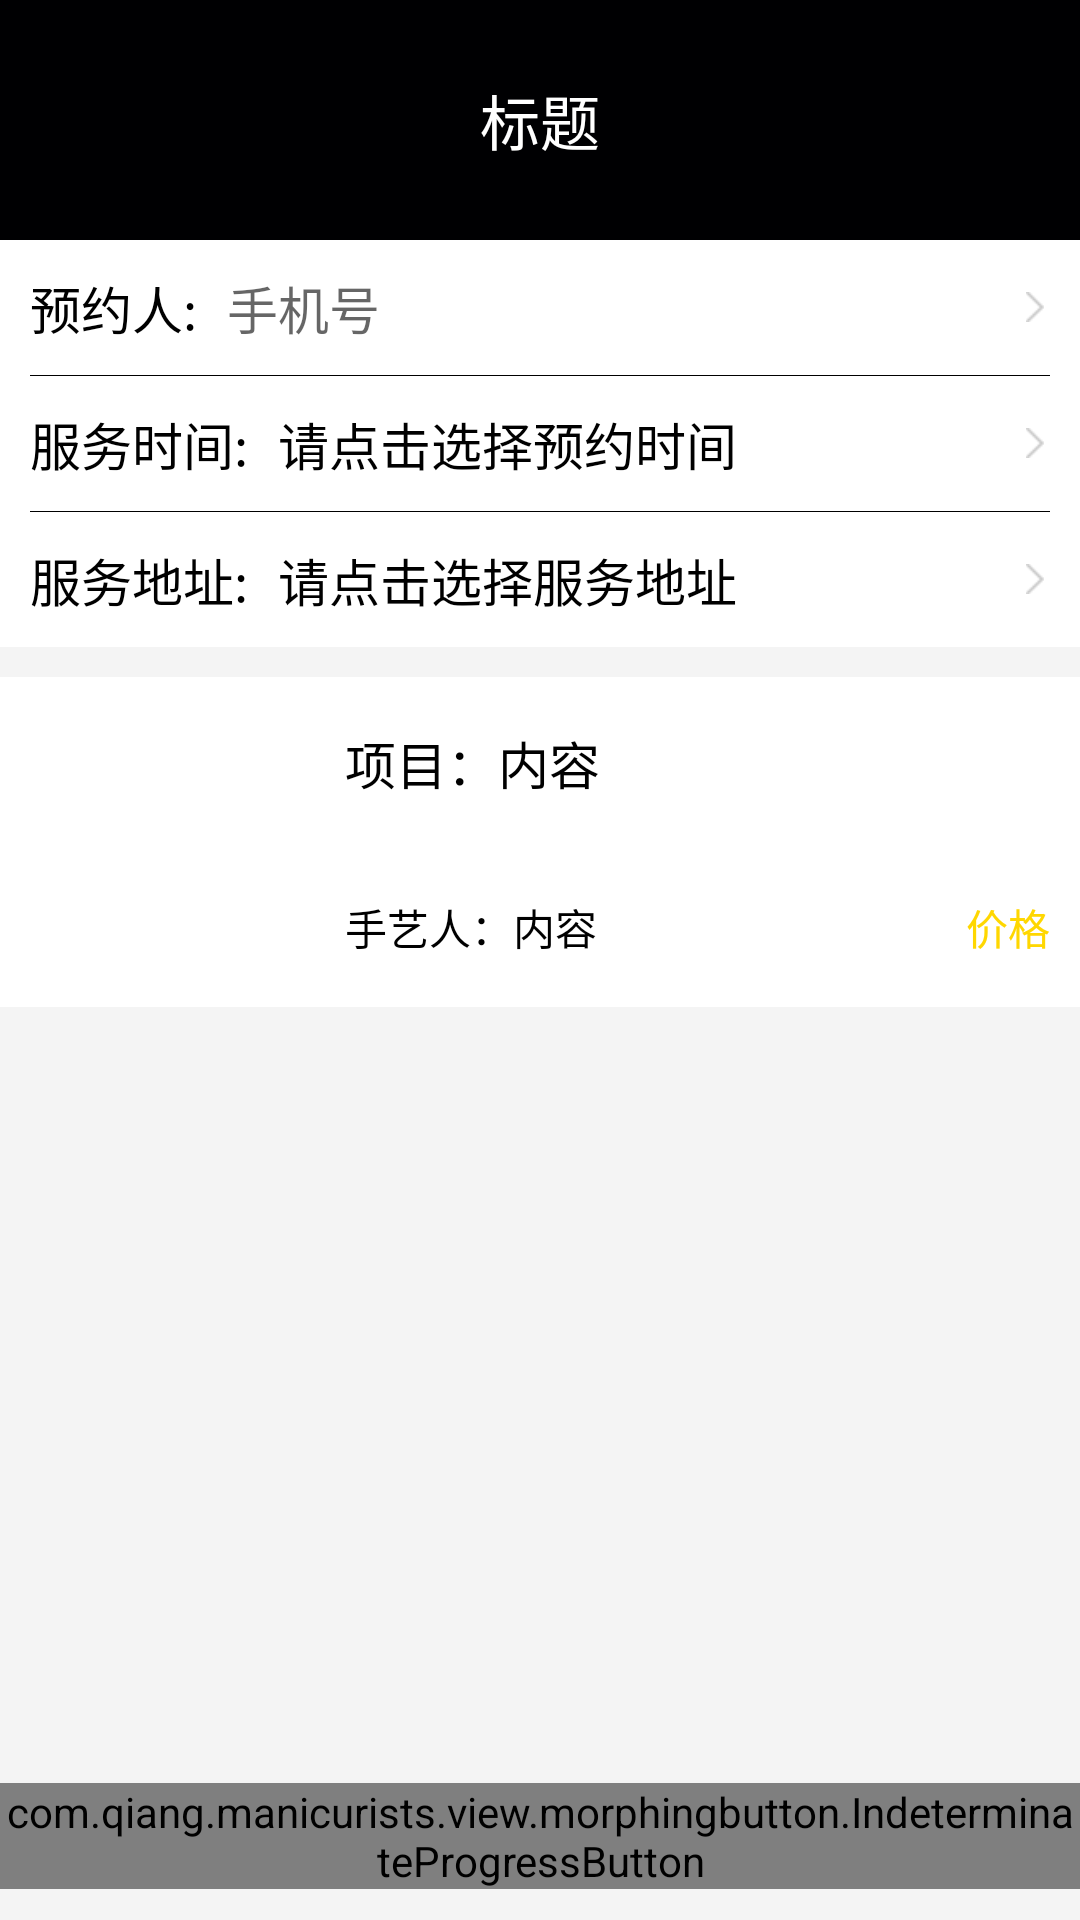

Reconstruct the res/layout file that produces this screen, plus the resources it refers to.
<!-- AndroidManifest.xml: application theme Theme.AppCompat.Light.NoActionBar -->
<!-- res/layout/activity_buy.xml -->
<?xml version="1.0" encoding="utf-8"?>
<RelativeLayout xmlns:android="http://schemas.android.com/apk/res/android"
    xmlns:tools="http://schemas.android.com/tools"
    android:layout_width="match_parent"
    android:layout_height="match_parent"
    android:background="@color/basic_bg_color"
    tools:context="com.qiang.manicurists.activity.BuyActivity">

    <LinearLayout
        android:layout_width="match_parent"
        android:layout_height="match_parent"
        android:layout_above="@+id/buy_confirmbuy_linear_id"
        android:orientation="vertical">

        <include layout="@layout/layout_toolbar_back" />

        <ScrollView
            android:layout_width="match_parent"
            android:layout_height="match_parent">

            <LinearLayout
                android:layout_width="match_parent"
                android:layout_height="wrap_content"
                android:orientation="vertical">

                <LinearLayout
                    android:layout_width="match_parent"
                    android:layout_height="wrap_content"
                    android:background="@color/title_text_color"
                    android:orientation="vertical">

                    <LinearLayout
                        android:layout_width="match_parent"
                        android:layout_height="wrap_content"
                        android:layout_margin="10dp"
                        android:gravity="center_vertical"
                        android:orientation="horizontal">

                        <TextView
                            android:id="@+id/buy_customer_title_id"
                            android:layout_width="wrap_content"
                            android:layout_height="wrap_content"
                            android:textSize="17dp"
                            android:textColor="@color/basic_text_color"
                            android:text="预约人:" />

                        <EditText
                            android:id="@+id/buy_customer_text_id"
                            android:layout_width="wrap_content"
                            android:layout_height="wrap_content"
                            android:layout_weight="1"
                            android:textSize="17dp"
                            android:textColor="@color/basic_text_color"
                            android:hint="手机号"
                            android:background="@null"
                            android:layout_marginLeft="10dp"/>

                        <ImageView
                            android:layout_width="10dp"
                            android:layout_height="10dp"
                            android:src="@mipmap/more_open" />
                    </LinearLayout>
                    
                    <LinearLayout
                        android:layout_width="match_parent"
                        android:layout_height="1px"
                        android:layout_marginLeft="10dp"
                        android:layout_marginRight="10dp"
                        android:background="@color/basic_text_color" />
                    
                    <LinearLayout
                        android:id="@+id/buy_booking_linear_id"
                        android:layout_width="match_parent"
                        android:layout_height="wrap_content"
                        android:layout_margin="10dp"
                        android:gravity="center_vertical"
                        android:orientation="horizontal">

                        <TextView
                            android:id="@+id/buy_booking_title_id"
                            android:layout_width="wrap_content"
                            android:layout_height="wrap_content"
                            android:textSize="17dp"
                            android:textColor="@color/basic_text_color"
                            android:text="服务时间:" />

                        <TextView
                            android:id="@+id/buy_booking_text_id"
                            android:layout_width="wrap_content"
                            android:layout_height="wrap_content"
                            android:layout_weight="1"
                            android:textSize="17dp"
                            android:textColor="@color/basic_text_color"
                            android:text="请点击选择预约时间"
                            android:layout_marginLeft="10dp"/>

                        <ImageView
                            android:layout_width="10dp"
                            android:layout_height="10dp"
                            android:src="@mipmap/more_open" />
                    </LinearLayout>
                    
                    <LinearLayout
                        android:layout_width="match_parent"
                        android:layout_height="1px"
                        android:layout_marginLeft="10dp"
                        android:layout_marginRight="10dp"
                        android:background="@color/basic_text_color" />
                    

                    <LinearLayout
                        android:id="@+id/buy_location_linear_id"
                        android:layout_width="match_parent"
                        android:layout_height="wrap_content"
                        android:layout_margin="10dp"
                        android:gravity="center_vertical"
                        android:orientation="horizontal">

                        <TextView
                            android:id="@+id/buy_location_title_id"
                            android:layout_width="wrap_content"
                            android:layout_height="wrap_content"
                            android:textSize="17dp"
                            android:textColor="@color/basic_text_color"
                            android:text="服务地址:" />

                        <TextView
                            android:id="@+id/buy_location_text_id"
                            android:layout_width="wrap_content"
                            android:layout_height="wrap_content"
                            android:layout_weight="1"
                            android:textSize="17dp"
                            android:textColor="@color/basic_text_color"
                            android:text="请点击选择服务地址"
                            android:layout_marginLeft="10dp"/>

                        <ImageView
                            android:layout_width="10dp"
                            android:layout_height="10dp"
                            android:src="@mipmap/more_open" />
                    </LinearLayout>
                </LinearLayout>

                <LinearLayout
                    android:layout_width="match_parent"
                    android:layout_height="wrap_content"
                    android:layout_marginTop="10dp"
                    android:background="@color/title_text_color"
                    android:orientation="horizontal"
                    android:paddingLeft="10dp"
                    android:paddingRight="10dp">

                    <ImageView
                        android:id="@+id/buy_goods_img_id"
                        android:layout_width="100dp"
                        android:layout_height="100dp"
                        android:src="@mipmap/cats"
                        android:scaleType="fitXY"
                        android:layout_marginTop="5dp"
                        android:layout_marginBottom="5dp"/>

                    <LinearLayout
                        android:layout_width="match_parent"
                        android:layout_height="match_parent"
                        android:orientation="vertical">

                        <LinearLayout
                            android:layout_width="match_parent"
                            android:layout_height="wrap_content"
                            android:layout_weight="1"
                            android:gravity="center_vertical"
                            android:orientation="horizontal"
                            android:layout_marginLeft="5dp">

                            <TextView
                                android:id="@+id/buy_goods_name_title_id"
                                android:layout_width="wrap_content"
                                android:layout_height="wrap_content"
                                android:textSize="17dp"
                                android:textColor="@color/basic_text_color"
                                android:text="项目：" />

                            <TextView
                                android:id="@+id/buy_goods_name_text_id"
                                android:layout_width="wrap_content"
                                android:layout_height="wrap_content"
                                android:textSize="17dp"
                                android:textColor="@color/basic_text_color"
                                android:text="内容" />
                        </LinearLayout>

                        <LinearLayout
                            android:layout_width="match_parent"
                            android:layout_height="wrap_content"
                            android:layout_weight="1"
                            android:gravity="center_vertical"
                            android:orientation="horizontal"
                            android:layout_marginLeft="5dp">

                            <TextView
                                android:id="@+id/buy_craftsmen_name_title_id"
                                android:layout_width="wrap_content"
                                android:layout_height="wrap_content"
                                android:textSize="14dp"
                                android:textColor="@color/basic_text_color"
                                android:text="手艺人：" />

                            <TextView
                                android:id="@+id/buy_craftsmen_name_text_id"
                                android:layout_width="wrap_content"
                                android:layout_height="wrap_content"
                                android:textSize="14dp"
                                android:textColor="@color/basic_text_color"
                                android:text="内容" />

                            <TextView
                                android:id="@+id/buy_goods_price_id"
                                android:layout_width="match_parent"
                                android:layout_height="wrap_content"
                                android:gravity="right"
                                android:textSize="14dp"
                                android:textColor="@color/price_text_color"
                                android:text="价格" />
                        </LinearLayout>
                    </LinearLayout>

                </LinearLayout>

            </LinearLayout>
        </ScrollView>
    </LinearLayout>

    <LinearLayout
        android:id="@+id/buy_confirmbuy_linear_id"
        android:layout_width="match_parent"
        android:layout_height="wrap_content"
        android:layout_alignParentBottom="true">

        <FrameLayout
            android:layout_width="match_parent"
            android:layout_height="@dimen/mb_height_56">

            <com.qiang.manicurists.view.morphingbutton.IndeterminateProgressButton
                android:id="@+id/buy_confirmbuy_id"
                android:layout_width="wrap_content"
                android:layout_height="wrap_content"
                android:text="确认购买"
                android:textColor="@color/title_text_color"
                android:layout_gravity="center"/>
        </FrameLayout>

    </LinearLayout>

</RelativeLayout>
<!-- res/layout/layout_toolbar_back.xml (included above) -->
<?xml version="1.0" encoding="utf-8"?>
<android.support.v7.widget.Toolbar xmlns:android="http://schemas.android.com/apk/res/android"
    xmlns:app="http://schemas.android.com/apk/res-auto"
    android:id="@+id/back_toolbar_id"
    android:layout_width="match_parent"
    android:layout_height="80dp"
    android:background="@color/colorToolBarBG2"
    android:fitsSystemWindows="true"
    android:focusable="true"
    android:focusableInTouchMode="true"
    app:contentInsetStart="0dp">

    <RelativeLayout
        android:layout_width="match_parent"
        android:layout_height="wrap_content">

        <Button
            android:id="@+id/toolbar_back_btn_id"
            android:layout_width="30dp"
            android:layout_height="30dp"
            android:background="@drawable/toolbar_back_click_style"
            android:layout_marginLeft="10dp"/>

        <TextView
            android:id="@+id/toolbar_back_title_id"
            android:layout_width="wrap_content"
            android:layout_height="wrap_content"
            android:layout_centerHorizontal="true"
            android:layout_centerVertical="true"
            android:text="标题"
            android:textColor="@color/title_text_color"
            android:textSize="20dp" />
    </RelativeLayout>


</android.support.v7.widget.Toolbar>
<!-- resources referenced by this layout -->
<resources>
  <color name="basic_bg_color">#f4f4f4</color>
  <color name="basic_text_color">#000000</color>
  <color name="colorToolBarBG2">#000002</color>
  <color name="price_text_color">#ffd700</color>
  <color name="title_text_color">#FFFFFF</color>
  <dimen name="mb_height_56">56dp</dimen>
  <!-- drawable toolbar_back_click_style (drawable) -->
  <?xml version="1.0" encoding="utf-8"?>
  <selector xmlns:android="http://schemas.android.com/apk/res/android">
      <item android:drawable="@mipmap/aliwx_common_back_btn_white_pressed" android:state_pressed="true"/>
      <item android:drawable="@mipmap/aliwx_common_back_btn_white_normal" android:state_focused="false" android:state_pressed="false"/>
      <item android:drawable="@mipmap/aliwx_common_back_btn_white_pressed"  android:state_focused="true"/>
      <item android:drawable="@mipmap/aliwx_common_back_btn_white_normal" android:state_focused="false"/>
  </selector>
  <!-- mipmap more_open: png bitmap (mipmap-mdpi, 355 bytes) -->
</resources>
